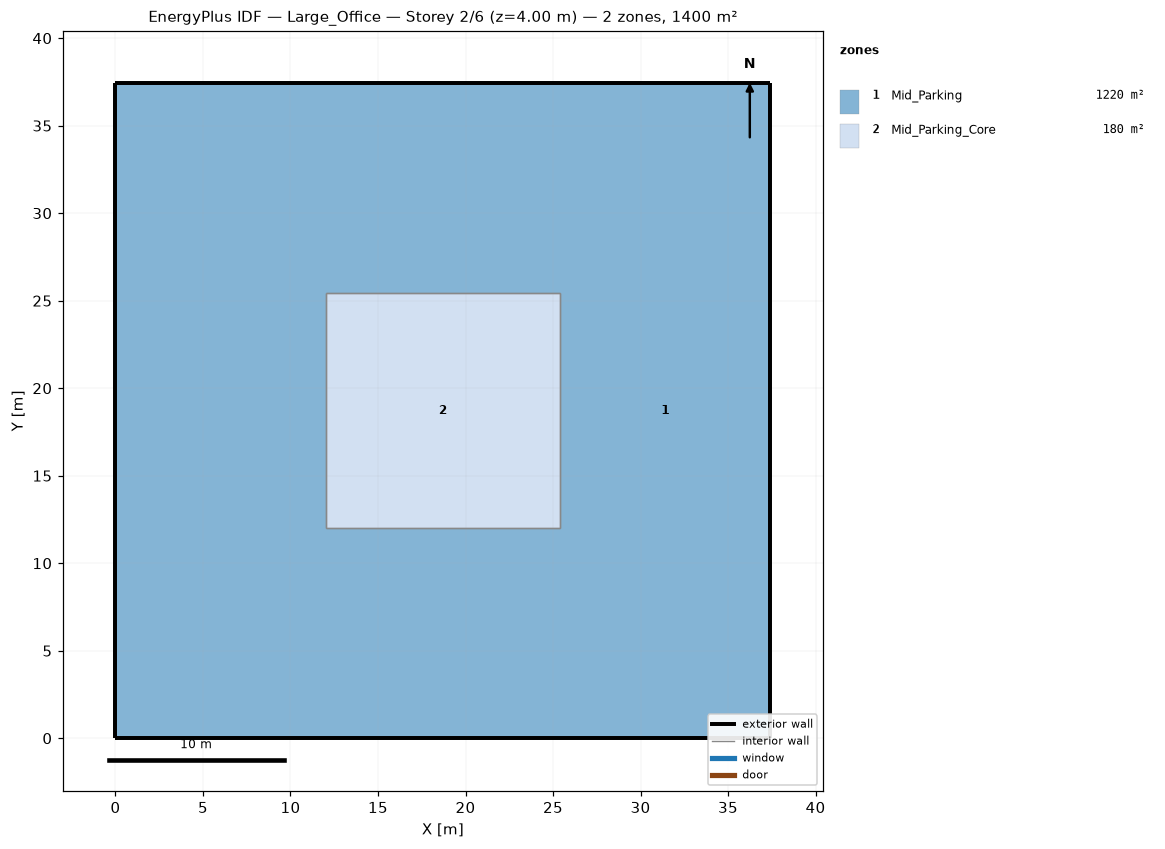
=== STOREY PLAN SPEC (per zone: floor XY polygon, exterior-wall plan segments, windows/doors) ===
zone 1: Mid_Parking  (1220.0 m²)
  floor: (0.00, 0.00) (0.00, 37.42) (12.00, 37.42) (12.00, 0.00)
  floor: (25.42, 0.00) (25.42, 37.42) (37.42, 37.42) (37.42, 0.00)
  floor: (12.00, 25.42) (12.00, 37.42) (25.42, 37.42) (25.42, 25.42)
  floor: (12.00, 0.00) (12.00, 12.00) (25.42, 12.00) (25.42, 0.00)
  exterior wall: (0.00, 0.00) – (37.42, 0.00)  [37.4 m]
  exterior wall: (37.42, 37.42) – (0.00, 37.42)  [37.4 m]
  exterior wall: (37.42, 0.00) – (37.42, 37.42)  [37.4 m]
  exterior wall: (0.00, 37.42) – (0.00, 0.00)  [37.4 m]
  interior walls: 4
zone 2: Mid_Parking_Core  (180.0 m²)
  floor: (12.00, 12.00) (12.00, 25.42) (25.42, 25.42) (25.42, 12.00)
  interior walls: 4

=== DERIVED (storey summary) ===
Building: Large_Office
Storey: 2 of 6  (floor level z = 4.00 m)
Storey gross floor area: 1400.0 m²
Zones on this storey: 2
  - Mid_Parking: floor 1220.0 m²; exterior wall 149.7 m (598.7 m²); WWR 0.0%
  - Mid_Parking_Core: floor 180.0 m²
Zone adjacency: (none detected)